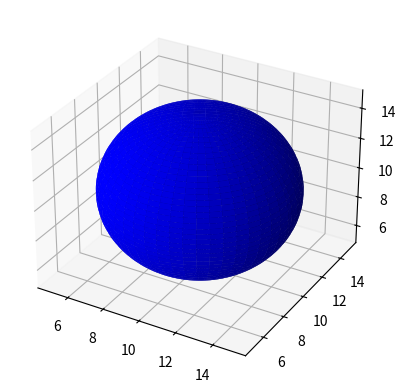

Here is the Python script that generated this plot:
from mpl_toolkits.mplot3d import Axes3D
import matplotlib.pyplot as plt
import numpy as np

fig = plt.figure()
ax = fig.add_subplot(111, projection='3d')

# Make data
u = np.linspace(0, 2 * np.pi, 100)
v = np.linspace(0, np.pi, 100)
x = 10 + 5 * np.outer(np.cos(u), np.sin(v))
y = 10 + 5 * np.outer(np.sin(u), np.sin(v))
z = 10 + 5 * np.outer(np.ones(np.size(u)), np.cos(v))

# Plot the surface
ax.plot_surface(x, y, z, color='b')

plt.show()